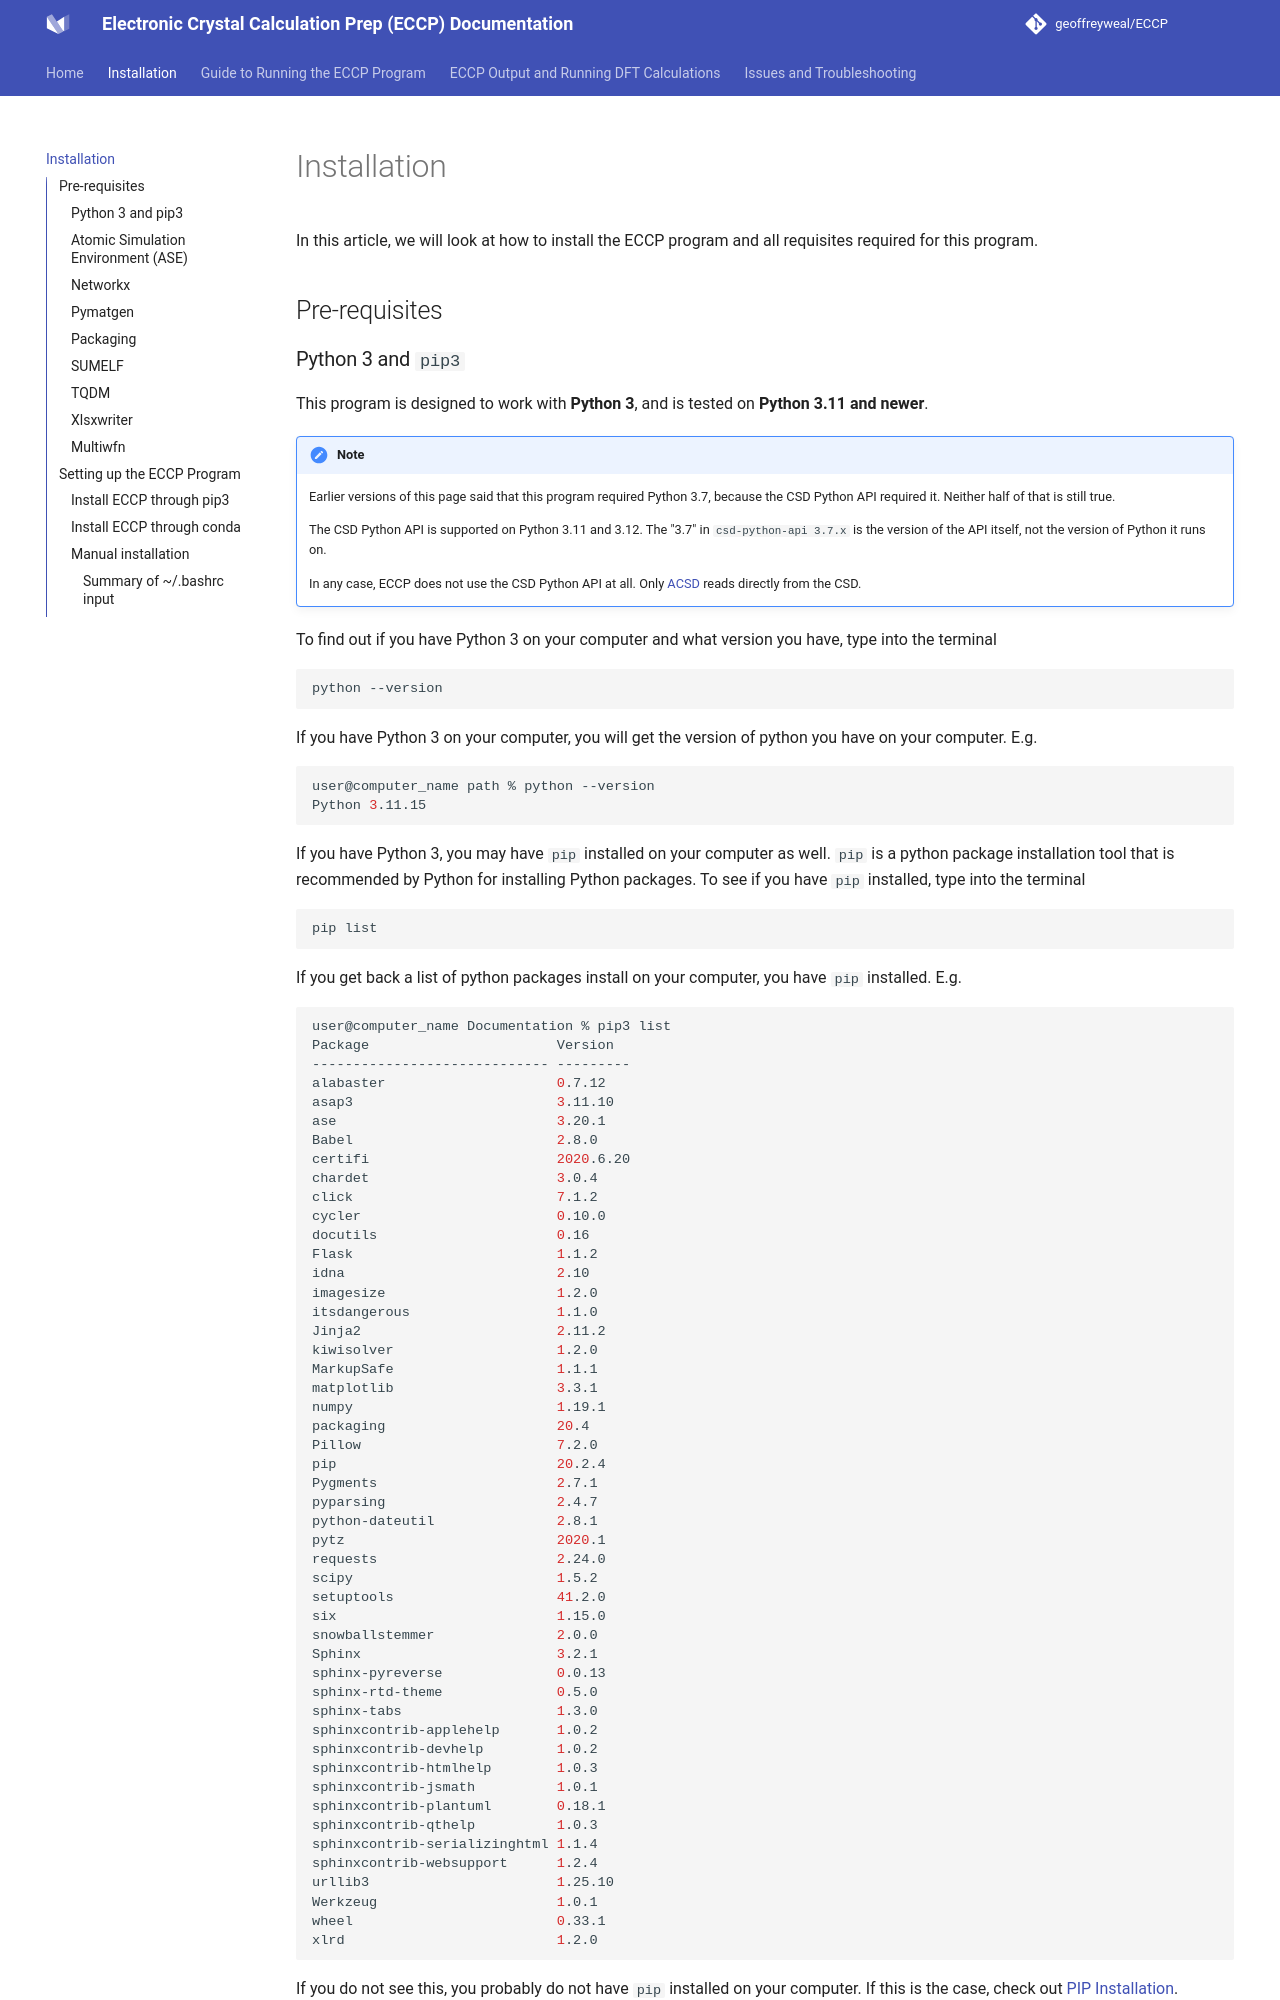

repository: geoffreyweal/ECCP · page: Installation.html · generator: mkdocs

# Installation

In this article, we will look at how to install the ECCP program and all requisites required for this program.

## Pre-requisites

### Python 3 and ``pip3``

This program is designed to work with **Python 3**, and is tested on **Python 3.11 and newer**.

!!! note

	Earlier versions of this page said that this program required Python 3.7, because the CSD Python API required it. Neither half of that is still true.

	The CSD Python API is supported on Python 3.11 and 3.12. The "3.7" in ``csd-python-api 3.7.x`` is the version of the API itself, not the version of Python it runs on.

	In any case, ECCP does not use the CSD Python API at all. Only [ACSD](https://geoffreyweal.github.io/ACSD) reads directly from the CSD. 

To find out if you have Python 3 on your computer and what version you have, type into the terminal

```bash
python --version
```

If you have Python 3 on your computer, you will get the version of python you have on your computer. E.g.

```bash
user@computer_name path % python --version
Python 3.11.15
```

If you have Python 3, you may have ``pip`` installed on your computer as well. ``pip`` is a python package installation tool that is recommended by Python for installing Python packages. To see if you have ``pip`` installed, type into the terminal

```bash
pip list
```
If you get back a list of python packages install on your computer, you have ``pip`` installed. E.g.

```bash
user@computer_name Documentation % pip3 list
Package                       Version
----------------------------- ---------
alabaster                     0.7.12
asap3                         3.11.10
ase                           3.20.1
Babel                         2.8.0
certifi                       2020.6.20
chardet                       3.0.4
click                         7.1.2
cycler                        0.10.0
docutils                      0.16
Flask                         1.1.2
idna                          2.10
imagesize                     1.2.0
itsdangerous                  1.1.0
Jinja2                        2.11.2
kiwisolver                    1.2.0
MarkupSafe                    1.1.1
matplotlib                    3.3.1
numpy                         1.19.1
packaging                     20.4
Pillow                        7.2.0
pip                           20.2.4
Pygments                      2.7.1
pyparsing                     2.4.7
python-dateutil               2.8.1
pytz                          2020.1
requests                      2.24.0
scipy                         1.5.2
setuptools                    41.2.0
six                           1.15.0
snowballstemmer               2.0.0
Sphinx                        3.2.1
sphinx-pyreverse              0.0.13
sphinx-rtd-theme              0.5.0
sphinx-tabs                   1.3.0
sphinxcontrib-applehelp       1.0.2
sphinxcontrib-devhelp         1.0.2
sphinxcontrib-htmlhelp        1.0.3
sphinxcontrib-jsmath          1.0.1
sphinxcontrib-plantuml        0.18.1
sphinxcontrib-qthelp          1.0.3
sphinxcontrib-serializinghtml 1.1.4
sphinxcontrib-websupport      1.2.4
urllib3                       1.25.10
Werkzeug                      1.0.1
wheel                         0.33.1
xlrd                          1.2.0
```

If you do not see this, you probably do not have ``pip`` installed on your computer. If this is the case, check out [PIP Installation](https://pip.pypa.io/en/stable/installing). 

!!! note
